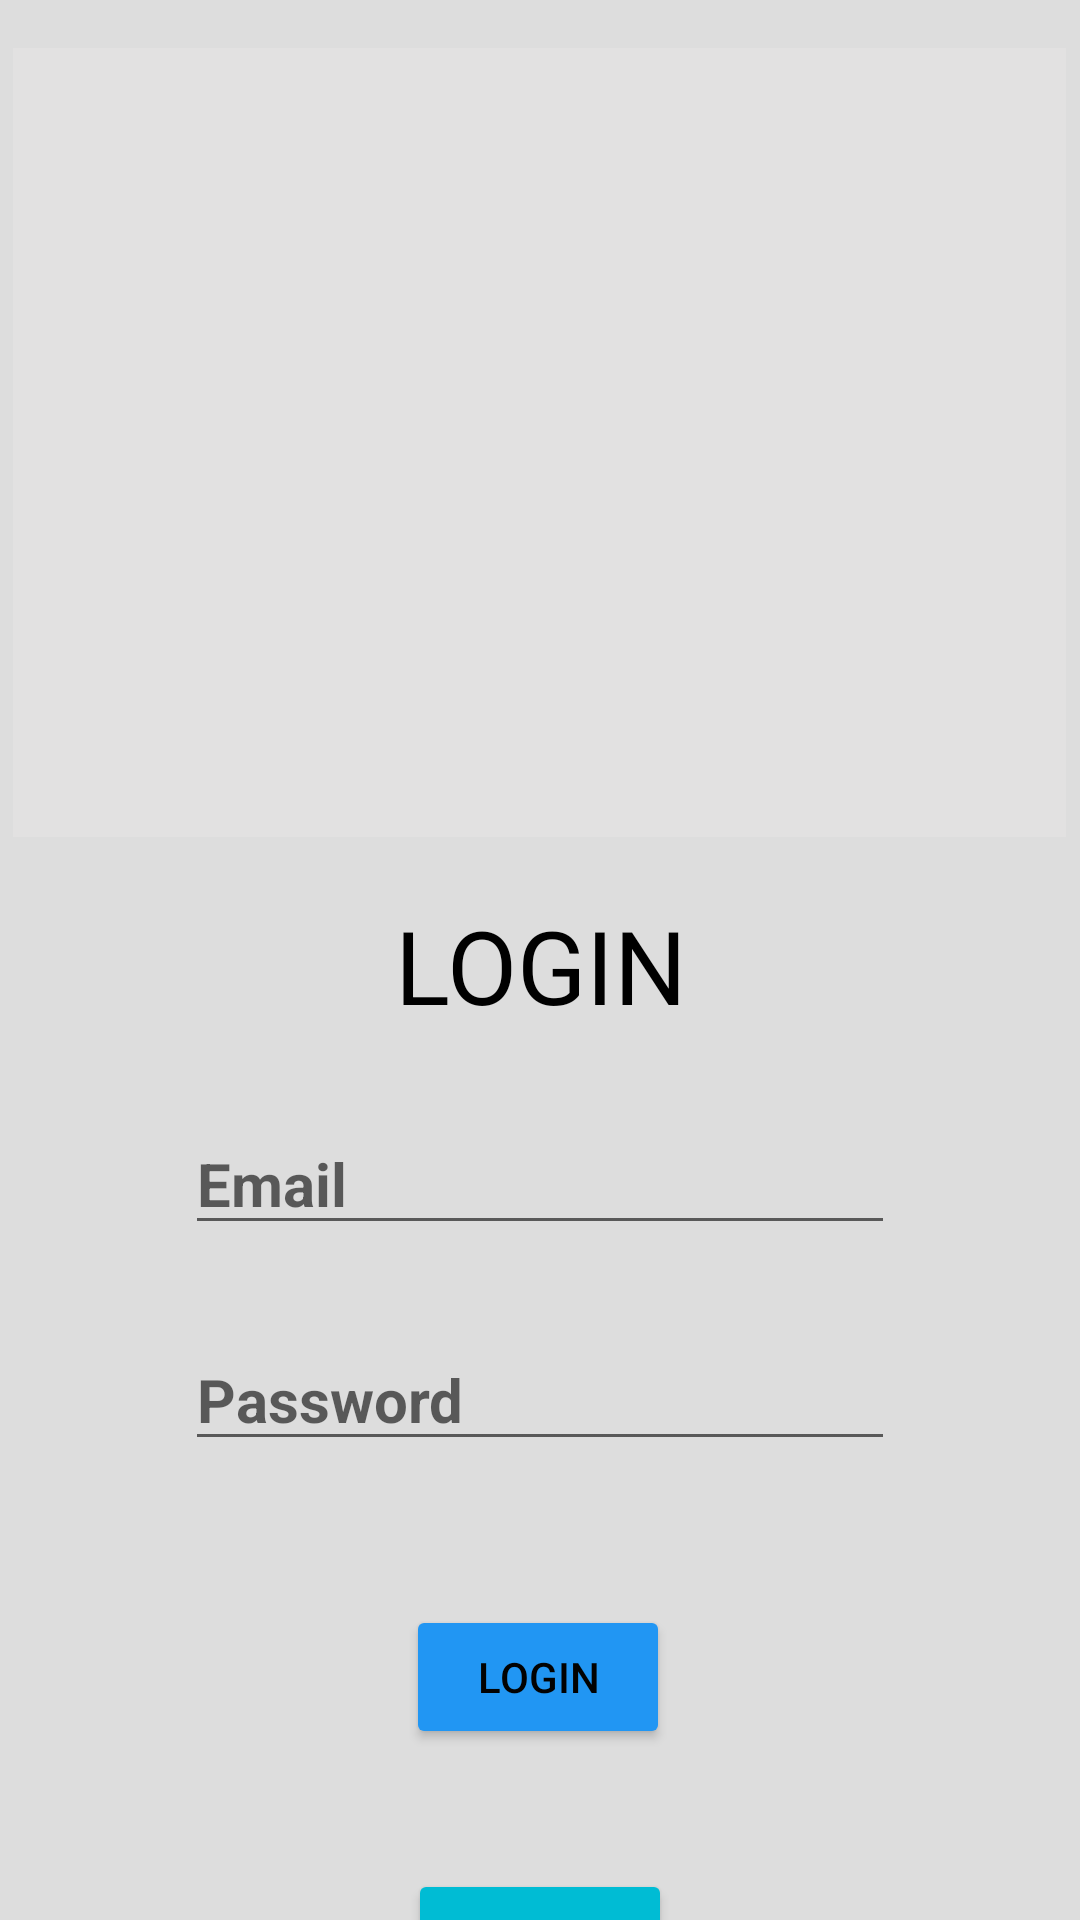

Layout XML and referenced resources for this Android screen:
<!-- AndroidManifest.xml: application theme Theme.LaporKami -->
<!-- res/layout/activity_main.xml -->
<?xml version="1.0" encoding="utf-8"?>
<androidx.constraintlayout.widget.ConstraintLayout xmlns:android="http://schemas.android.com/apk/res/android"
    xmlns:app="http://schemas.android.com/apk/res-auto"
    xmlns:tools="http://schemas.android.com/tools"
    android:layout_width="match_parent"
    android:layout_height="match_parent"
    android:background="#F6F6F6"
    tools:context=".MainActivity">

    <ImageView
        android:id="@+id/imageView"
        android:layout_width="351dp"
        android:layout_height="263dp"
        android:layout_marginTop="16dp"
        android:background="#FBFAFA"
        android:translationZ="-3dp"
        app:layout_constraintEnd_toEndOf="parent"
        app:layout_constraintHorizontal_bias="0.484"
        app:layout_constraintStart_toStartOf="parent"
        app:layout_constraintTop_toTopOf="parent"
        app:srcCompat="@drawable/_385953__1_" />

    <ImageView
        android:id="@+id/imageView3"
        android:layout_width="match_parent"
        android:layout_height="match_parent"
        android:background="#1A000000"
        android:translationZ="-1dp"
        app:layout_constraintBottom_toBottomOf="parent"
        app:layout_constraintEnd_toEndOf="parent"
        app:layout_constraintStart_toStartOf="parent"
        app:layout_constraintTop_toTopOf="parent"
        app:srcCompat="@drawable/blank" />

    <TextView
        android:id="@+id/textView"
        android:layout_width="122dp"
        android:layout_height="48dp"
        android:layout_marginTop="20dp"
        android:text="LOGIN"
        android:textAlignment="center"
        android:textColor="#000000"
        android:textSize="34sp"
        app:layout_constraintEnd_toEndOf="parent"
        app:layout_constraintStart_toStartOf="parent"
        app:layout_constraintTop_toBottomOf="@+id/imageView" />

    <Button
        android:id="@+id/btnLogin"
        android:layout_width="wrap_content"
        android:layout_height="wrap_content"
        android:layout_marginTop="48dp"
        android:backgroundTint="#2196F3"
        android:text="Login"
        android:textColor="#020202"
        app:layout_constraintEnd_toEndOf="parent"
        app:layout_constraintHorizontal_bias="0.498"
        app:layout_constraintStart_toStartOf="parent"
        app:layout_constraintTop_toBottomOf="@+id/etPassword" />

    <EditText
        android:id="@+id/etEmail"
        android:layout_width="wrap_content"
        android:layout_height="wrap_content"
        android:layout_marginTop="24dp"
        android:ems="10"
        android:hint="Email"
        android:inputType="textPersonName"
        android:textColor="#0E0E0E"
        android:textSize="20sp"
        android:textStyle="bold"
        app:layout_constraintEnd_toEndOf="parent"
        app:layout_constraintStart_toStartOf="parent"
        app:layout_constraintTop_toBottomOf="@+id/textView" />

    <EditText
        android:id="@+id/etPassword"
        android:layout_width="wrap_content"
        android:layout_height="wrap_content"
        android:layout_marginTop="28dp"
        android:ems="10"
        android:hint="Password"
        android:inputType="textPersonName"
        android:password="true"
        android:textColor="#0E0E0E"
        android:textSize="20sp"
        android:textStyle="bold"
        app:layout_constraintEnd_toEndOf="parent"
        app:layout_constraintStart_toStartOf="parent"
        app:layout_constraintTop_toBottomOf="@+id/etEmail" />

    <Button
        android:id="@+id/btnRegister"
        android:layout_width="wrap_content"
        android:layout_height="wrap_content"
        android:layout_marginTop="40dp"
        android:backgroundTint="#00BCD4"
        android:text="Register"
        android:textColor="#000000"
        app:layout_constraintEnd_toEndOf="parent"
        app:layout_constraintStart_toStartOf="parent"
        app:layout_constraintTop_toBottomOf="@+id/btnLogin" />

</androidx.constraintlayout.widget.ConstraintLayout>
<!-- resources referenced by this layout -->
<resources>
  <!-- drawable blank (drawable) -->
  <vector android:alpha="0" android:height="24dp" android:tint="#000000"
      android:viewportHeight="24" android:viewportWidth="24"
      android:width="24dp" xmlns:android="http://schemas.android.com/apk/res/android">
      <path android:fillColor="@android:color/white" android:pathData="M9,19l1.41,-1.41L5.83,13H22V11H5.83l4.59,-4.59L9,5l-7,7L9,19z"/>
  </vector>
  <style name="Theme.LaporKami" parent="Theme.MaterialComponents.DayNight">
          
          <item name="colorPrimary">@color/title</item>
          <item name="colorPrimaryVariant">@color/purple_700</item>
          <item name="colorOnPrimary">@color/white</item>
          
          <item name="colorSecondary">@color/teal_200</item>
          <item name="colorSecondaryVariant">@color/teal_700</item>
          <item name="colorOnSecondary">@color/black</item>
          
          <item name="android:statusBarColor">?attr/colorPrimaryVariant</item>
          
      </style>
  <color name="title">#ced3cb</color>
  <color name="purple_700">#FF3700B3</color>
  <color name="white">#FFFFFFFF</color>
  <color name="teal_200">#FF03DAC5</color>
  <color name="teal_700">#FF018786</color>
  <color name="black">#FF000000</color>
</resources>
